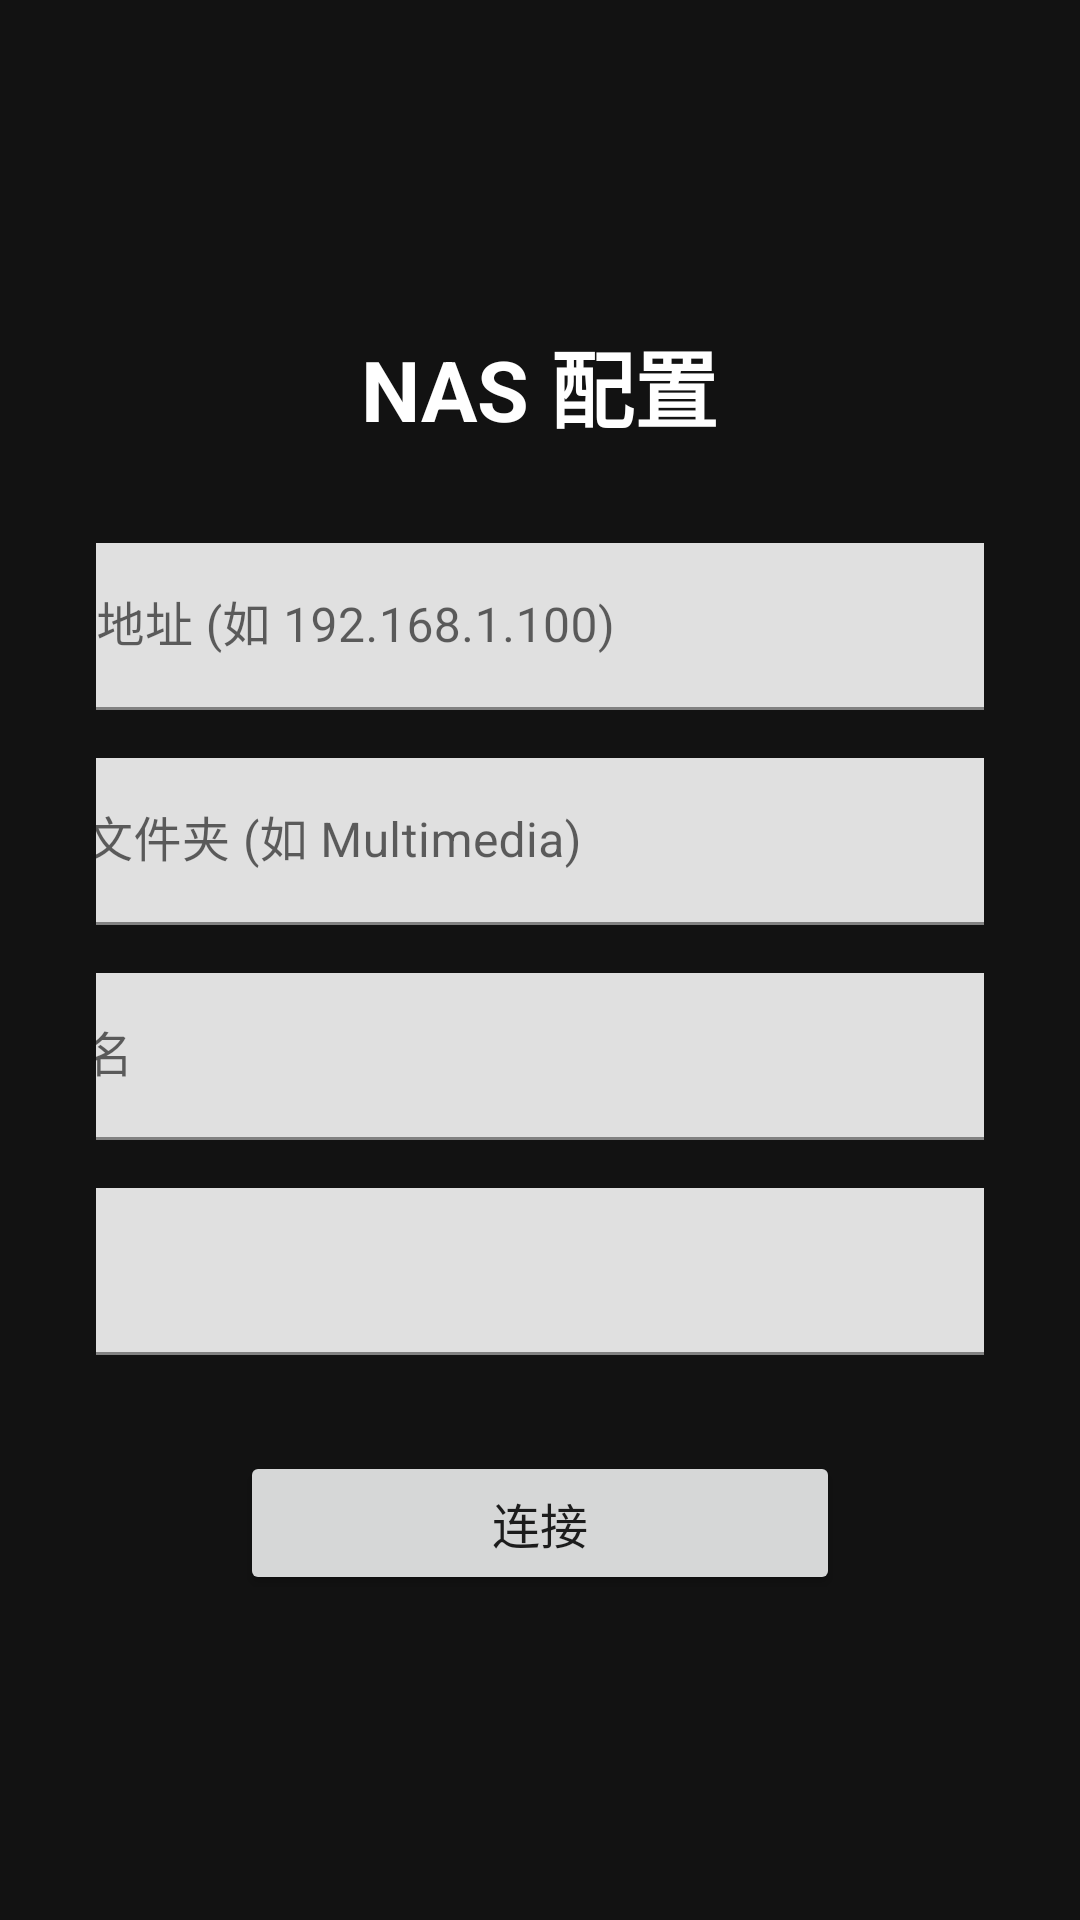

Reconstruct the res/layout file that produces this screen, plus the resources it refers to.
<!-- AndroidManifest.xml: application theme Theme.NASPhotoFrame -->
<!-- res/layout/activity_config.xml -->
<?xml version="1.0" encoding="utf-8"?>
<LinearLayout xmlns:android="http://schemas.android.com/apk/res/android"
    xmlns:app="http://schemas.android.com/apk/res-auto"
    android:layout_width="match_parent"
    android:layout_height="match_parent"
    android:orientation="vertical"
    android:padding="32dp"
    android:gravity="center"
    android:background="@color/background">

    <TextView
        android:layout_width="wrap_content"
        android:layout_height="wrap_content"
        android:text="@string/config_title"
        android:textSize="28sp"
        android:textStyle="bold"
        android:textColor="@color/white"
        android:layout_marginBottom="32dp" />

    <com.google.android.material.textfield.TextInputLayout
        android:layout_width="400dp"
        android:layout_height="wrap_content"
        android:hint="@string/host_hint"
        android:layout_marginBottom="16dp"
        app:boxStrokeColor="@color/primary"
        app:hintTextColor="@color/primary">

        <com.google.android.material.textfield.TextInputEditText
            android:id="@+id/etHost"
            android:layout_width="match_parent"
            android:layout_height="wrap_content"
            android:inputType="text"
            android:textColor="@color/white" />

    </com.google.android.material.textfield.TextInputLayout>

    <com.google.android.material.textfield.TextInputLayout
        android:layout_width="400dp"
        android:layout_height="wrap_content"
        android:hint="@string/share_hint"
        android:layout_marginBottom="16dp"
        app:boxStrokeColor="@color/primary"
        app:hintTextColor="@color/primary">

        <com.google.android.material.textfield.TextInputEditText
            android:id="@+id/etShare"
            android:layout_width="match_parent"
            android:layout_height="wrap_content"
            android:inputType="text"
            android:textColor="@color/white" />

    </com.google.android.material.textfield.TextInputLayout>

    <com.google.android.material.textfield.TextInputLayout
        android:layout_width="400dp"
        android:layout_height="wrap_content"
        android:hint="@string/username_hint"
        android:layout_marginBottom="16dp"
        app:boxStrokeColor="@color/primary"
        app:hintTextColor="@color/primary">

        <com.google.android.material.textfield.TextInputEditText
            android:id="@+id/etUsername"
            android:layout_width="match_parent"
            android:layout_height="wrap_content"
            android:inputType="text"
            android:textColor="@color/white" />

    </com.google.android.material.textfield.TextInputLayout>

    <com.google.android.material.textfield.TextInputLayout
        android:layout_width="400dp"
        android:layout_height="wrap_content"
        android:hint="@string/password_hint"
        android:layout_marginBottom="32dp"
        app:boxStrokeColor="@color/primary"
        app:hintTextColor="@color/primary"
        app:endIconMode="password_toggle">

        <com.google.android.material.textfield.TextInputEditText
            android:id="@+id/etPassword"
            android:layout_width="match_parent"
            android:layout_height="wrap_content"
            android:inputType="textPassword"
            android:textColor="@color/white" />

    </com.google.android.material.textfield.TextInputLayout>

    <Button
        android:id="@+id/btnConnect"
        android:layout_width="200dp"
        android:layout_height="wrap_content"
        android:text="@string/connectBtn"
        android:textSize="16sp" />

    <ProgressBar
        android:id="@+id/progressBar"
        android:layout_width="wrap_content"
        android:layout_height="wrap_content"
        android:visibility="gone"
        android:layout_marginTop="24dp" />

    <TextView
        android:id="@+id/tvError"
        android:layout_width="wrap_content"
        android:layout_height="wrap_content"
        android:textColor="#FFFF4444"
        android:visibility="gone"
        android:layout_marginTop="16dp" />

</LinearLayout>
<!-- resources referenced by this layout -->
<resources>
  <color name="background">#FF121212</color>
  <color name="primary">#FF6200EE</color>
  <color name="white">#FFFFFFFF</color>
  <string name="config_title">NAS 配置</string>
  <string name="connectBtn">连接</string>
  <string name="host_hint">NAS 地址 (如 192.168.1.100)</string>
  <string name="password_hint">密码</string>
  <string name="share_hint">共享文件夹 (如 Multimedia)</string>
  <string name="username_hint">用户名</string>
  <style name="Theme.NASPhotoFrame" parent="Theme.MaterialComponents.DayNight.NoActionBar">
          <item name="colorPrimary">@color/primary</item>
          <item name="colorPrimaryDark">@color/primary_dark</item>
          <item name="android:windowBackground">@color/background</item>
      </style>
  <color name="primary_dark">#FF3700B3</color>
</resources>
